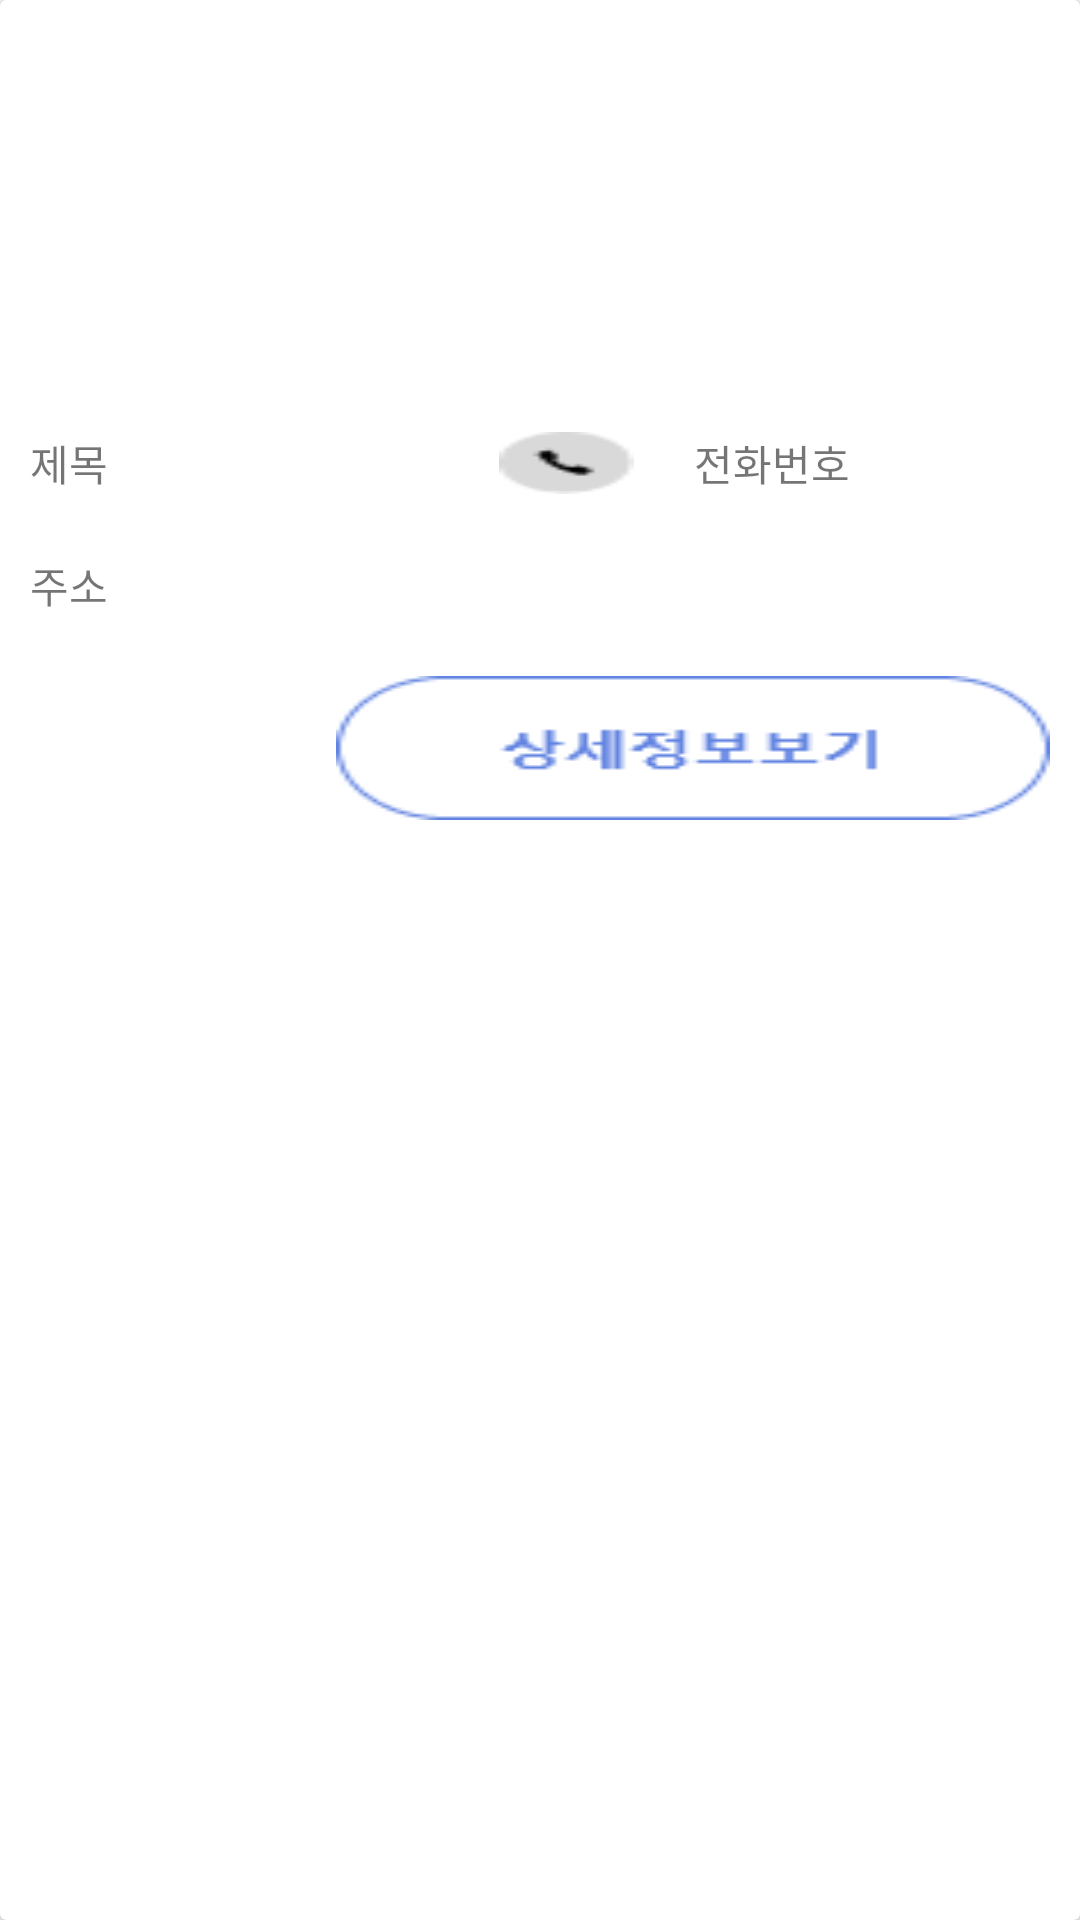

Produce the Android XML layout that renders to this screen, including the resource entries it uses.
<!-- AndroidManifest.xml: application theme AppTheme -->
<!-- res/layout/cardview.xml -->
<?xml version="1.0" encoding="utf-8"?>
<androidx.cardview.widget.CardView xmlns:android="http://schemas.android.com/apk/res/android"
    android:layout_width="match_parent"
    android:layout_height="wrap_content"
    android:layout_margin="5dp">

    <LinearLayout

        android:layout_width="match_parent"
        android:layout_height="wrap_content"
        android:orientation="vertical">



        <ImageView
            android:id="@+id/image"
            android:layout_width="match_parent"
            android:layout_height="134dp"
            android:scaleType="fitXY"/>
<LinearLayout
    android:layout_width="match_parent"
    android:layout_height="match_parent"
    android:layout_weight="1"
    android:orientation="horizontal">
    <TextView
        android:id="@+id/tv_title"
        android:layout_width="wrap_content"
        android:layout_height="wrap_content"
        android:text="제목"
        android:layout_weight="5"
        android:fontFamily="@font/fonta"
        android:layout_margin="10dp"/>

    <TextView
        android:layout_width="wrap_content"
        android:layout_height="match_parent"
        android:layout_margin="10dp"
        android:layout_weight="1"
        android:background="@drawable/phone"
        android:fontFamily="@font/fonta" />

    <TextView
        android:id="@+id/tv_phone"
        android:layout_width="wrap_content"
        android:layout_height="match_parent"
        android:layout_weight="3"
        android:text="전화번호"
        android:fontFamily="@font/fonta"
        android:layout_margin="10dp"/>




</LinearLayout>

        <LinearLayout
            android:layout_width="match_parent"
            android:layout_height="match_parent"
            android:layout_weight="1"
            android:orientation="horizontal">

            <LinearLayout
                android:layout_width="match_parent"
                android:layout_height="wrap_content"
                android:layout_weight="1"
                android:orientation="vertical">

                <LinearLayout
                    android:layout_width="match_parent"
                    android:layout_height="match_parent"
                    android:layout_weight="1"
                    android:orientation="horizontal">



                </LinearLayout>

                <LinearLayout
                    android:layout_width="match_parent"
                    android:layout_height="match_parent"
                    android:layout_weight="1"
                    android:orientation="horizontal">


                    <TextView
                        android:id="@+id/tv_Address"
                        android:layout_width="match_parent"
                        android:layout_height="wrap_content"
                        android:layout_weight="1"
                        android:text="주소"
                        android:fontFamily="@font/fonta"
                        android:layout_margin="10dp"/>

                </LinearLayout>
                <LinearLayout
                    android:layout_width="match_parent"
                    android:layout_height="match_parent"
                    android:orientation="horizontal">

                    <ImageButton
                        android:id="@+id/btn_select"
                        android:layout_width="wrap_content"
                        android:layout_height="wrap_content"
                        android:layout_margin="10dp"
                        android:layout_weight="1"
                        android:background="@drawable/select_delete"/>


                    <ImageButton
                        android:id="@+id/btn_detail"
                        android:layout_width="wrap_content"
                        android:layout_height="wrap_content"
                        android:layout_margin="10dp"
                        android:layout_weight="1"
                        android:background="@drawable/detail" />

                </LinearLayout>

            </LinearLayout>




        </LinearLayout>

    </LinearLayout>


</androidx.cardview.widget.CardView>
<!-- resources referenced by this layout -->
<resources>
  <!-- drawable detail: png bitmap (drawable, 2125 bytes) -->
  <!-- drawable phone: png bitmap (drawable, 621 bytes) -->
  <!-- drawable select_delete (drawable) -->
  <?xml version="1.0" encoding="utf-8"?>
  <selector xmlns:android="http://schemas.android.com/apk/res/android">
      <item android:drawable="@drawable/delete" android:state_selected="true"></item>
      <item android:drawable="@drawable/select_location" android:state_selected="false"></item>
  </selector>
  <style name="AppTheme" parent="Theme.AppCompat.Light.DarkActionBar">
          
          <item name="colorPrimary">#6183E1</item>
          <item name="colorPrimaryDark">#000</item>
          <item name="colorAccent">#6183E1</item>
          <item name="windowActionBar">false</item>
          <item name="windowNoTitle">true</item>
      </style>
  <!-- drawable delete: png bitmap (drawable, 1594 bytes) -->
  <!-- drawable select_location: png bitmap (drawable, 1569 bytes) -->
</resources>
